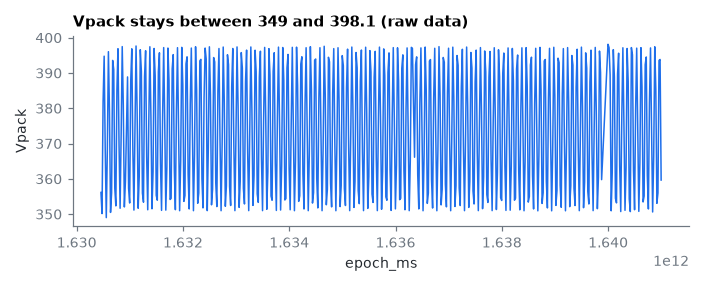

Source data for this figure (header and first rows):
epoch_ms, Vpack
1630457200000, 356.2
1630477200000, 350.2
1630497200000, 381.9
1630517200000, 394.8
1630537200000, 368.5
1630557200000, 349
1630577200000, 368.4
1630597200000, 396.1
1630617200000, 379.2
1630637200000, 350.5
1630657200000, 356
1630677200000, 393.6
1630697200000, 391
1630717200000, 357.4
1630737200000, 352.3
1630757200000, 385.3
1630777200000, 396.9
1630797200000, 369.7
1630817200000, 351.7
1630837200000, 372.7
1630857200000, 397.5
1630877200000, 380.9
1630897200000, 352
1630917200000, 359.2
1630957200000, 388.9
1630977200000, 357.3
1630997200000, 353.2
1631017200000, 387.6
1631037200000, 396.9
1631057200000, 368.1
1631077200000, 351.2
1631097200000, 374.6
1631117200000, 397.7
1631137200000, 379.5
1631157200000, 351.7
1631177200000, 360.6
1631197200000, 396.6
1631217200000, 390.5
1631237200000, 356
1631257200000, 353.4
1631277200000, 389
1631297200000, 396.3
1631317200000, 366.2
1631337200000, 351.2
1631357200000, 376.4
1631377200000, 397.4
1631397200000, 377.7
1631417200000, 351.5
1631437200000, 362.1
1631457200000, 397
1631477200000, 389.2
1631497200000, 355.3
1631517200000, 354
1631537200000, 390.4
1631557200000, 395.7
1631577200000, 364.2
1631597200000, 351.1
1631617200000, 378
1631637200000, 397.2
1631657200000, 375.7
... 461 more rows
